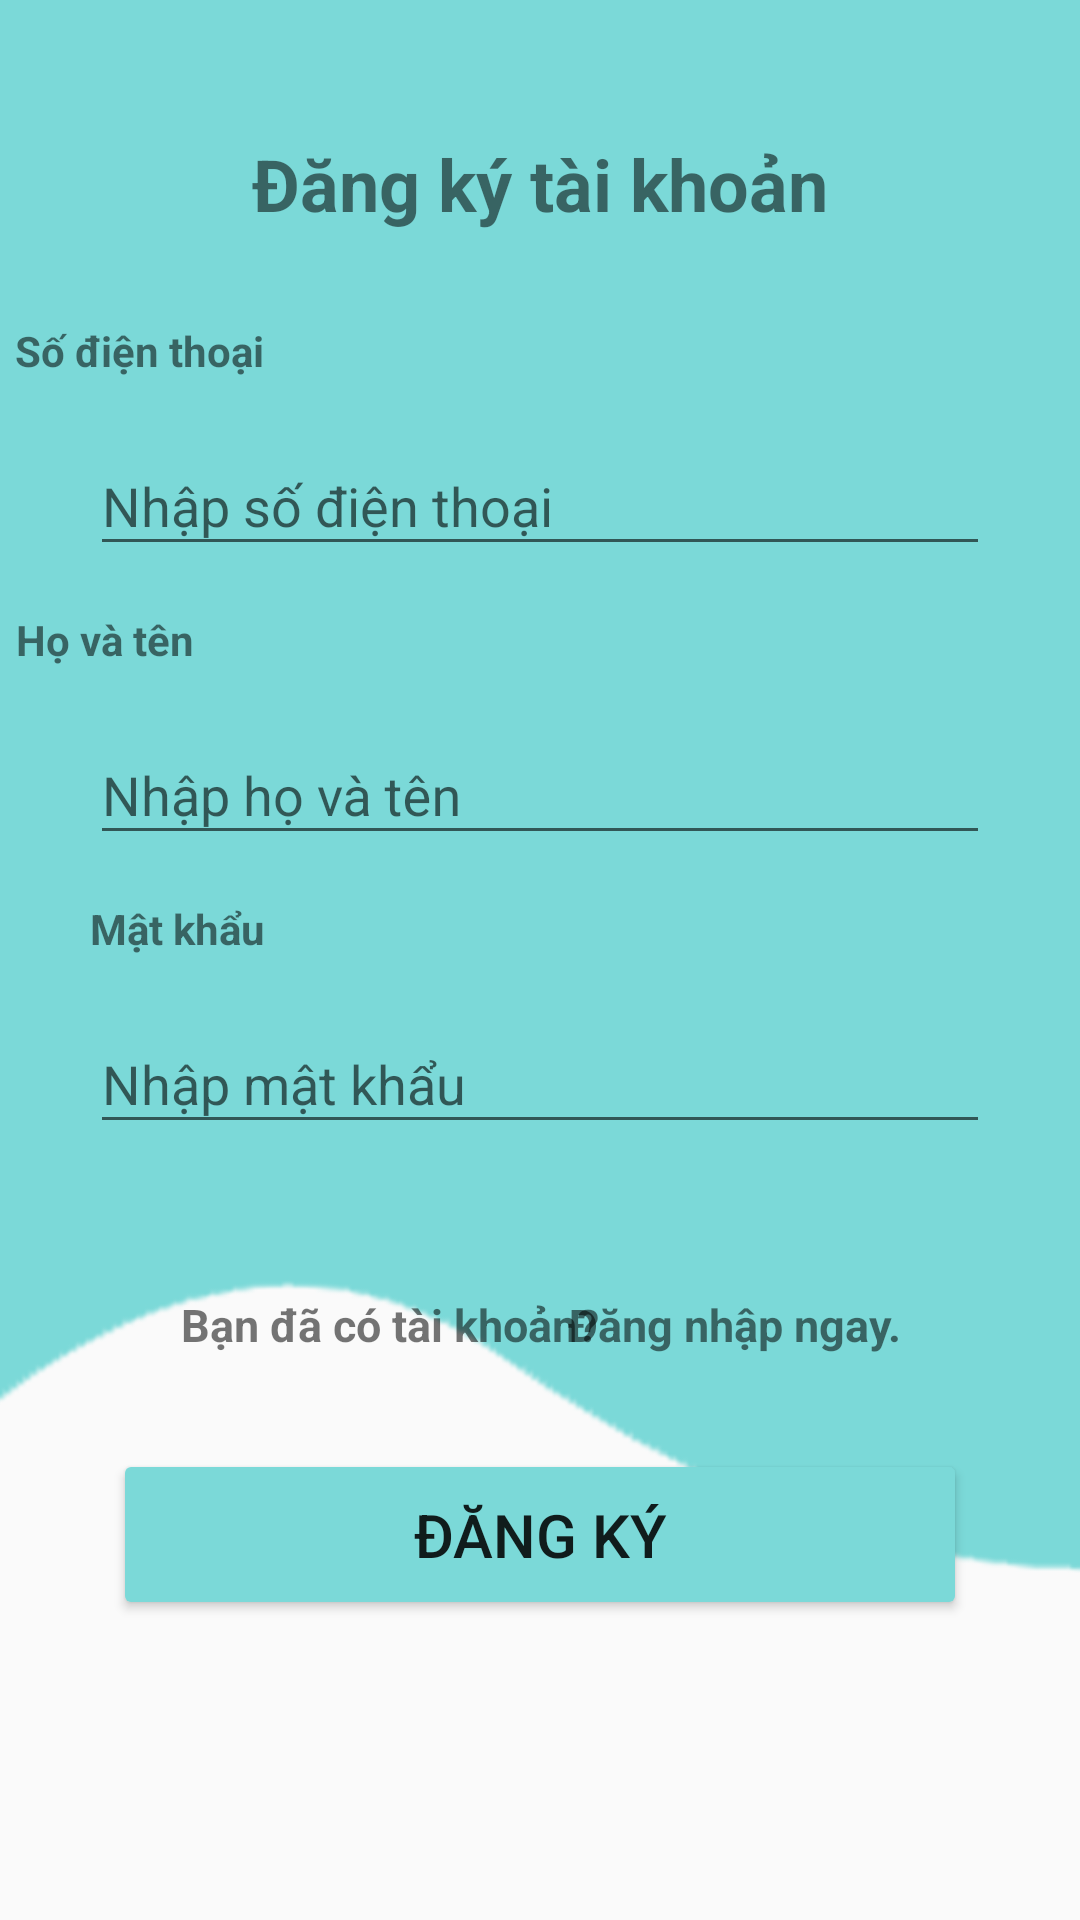

Reconstruct the res/layout file that produces this screen, plus the resources it refers to.
<!-- AndroidManifest.xml: application theme Theme.AppCompat.Light.NoActionBar -->
<!-- res/layout/fragment_register.xml -->
<?xml version="1.0" encoding="utf-8"?>
<androidx.constraintlayout.widget.ConstraintLayout xmlns:android="http://schemas.android.com/apk/res/android"
    xmlns:app="http://schemas.android.com/apk/res-auto"
    xmlns:tools="http://schemas.android.com/tools"
    android:layout_width="match_parent"
    android:layout_height="match_parent"
    tools:context=".RegisterFragment">

    <ImageView
        android:id="@+id/imageView4"
        android:layout_width="1164dp"
        android:layout_height="1243dp"
        android:layout_marginStart="-200dp"
        android:layout_marginTop="-460dp"
        app:layout_constraintEnd_toEndOf="parent"
        app:layout_constraintHorizontal_bias="0.274"
        app:layout_constraintStart_toStartOf="parent"
        app:layout_constraintTop_toTopOf="parent"
        app:srcCompat="@drawable/test" />

    <TextView
        android:id="@+id/textView6"
        android:layout_width="wrap_content"
        android:layout_height="wrap_content"
        android:layout_marginStart="50dp"
        android:layout_marginTop="45dp"
        android:layout_marginEnd="50dp"
        android:text="Đăng ký tài khoản"
        android:textSize="24sp"
        android:textStyle="bold"
        app:layout_constraintEnd_toEndOf="parent"
        app:layout_constraintStart_toStartOf="parent"
        app:layout_constraintTop_toTopOf="parent" />

    <TextView
        android:id="@+id/textView7"
        android:layout_width="wrap_content"
        android:layout_height="wrap_content"
        android:layout_marginStart="30dp"
        android:layout_marginTop="30dp"
        android:layout_marginEnd="297dp"
        android:text="Số điện thoại"
        android:textStyle="bold"
        app:layout_constraintEnd_toEndOf="parent"
        app:layout_constraintStart_toStartOf="parent"
        app:layout_constraintTop_toBottomOf="@+id/textView6" />

    <com.google.android.material.textfield.TextInputLayout
        android:id="@+id/textInputLayout3"
        android:layout_width="0dp"
        android:layout_height="wrap_content"
        android:layout_marginStart="30dp"
        android:layout_marginTop="10dp"
        android:layout_marginEnd="30dp"
        app:layout_constraintEnd_toEndOf="parent"
        app:layout_constraintStart_toStartOf="parent"
        app:layout_constraintTop_toBottomOf="@+id/textView7">

        <com.google.android.material.textfield.TextInputEditText
            android:layout_width="match_parent"
            android:layout_height="wrap_content"
            android:hint="Nhập số điện thoại"
            android:inputType="phone" />
    </com.google.android.material.textfield.TextInputLayout>

    <TextView
        android:id="@+id/textView8"
        android:layout_width="wrap_content"
        android:layout_height="wrap_content"
        android:layout_marginStart="30dp"
        android:layout_marginTop="15dp"
        android:layout_marginEnd="320dp"
        android:text="Họ và tên"
        android:textStyle="bold"
        app:layout_constraintEnd_toEndOf="parent"
        app:layout_constraintStart_toStartOf="parent"
        app:layout_constraintTop_toBottomOf="@+id/textInputLayout3" />

    <com.google.android.material.textfield.TextInputLayout
        android:id="@+id/textInputLayout4"
        android:layout_width="0dp"
        android:layout_height="wrap_content"
        android:layout_marginStart="30dp"
        android:layout_marginTop="10dp"
        android:layout_marginEnd="30dp"
        app:layout_constraintEnd_toEndOf="parent"
        app:layout_constraintStart_toStartOf="parent"
        app:layout_constraintTop_toBottomOf="@+id/textView8">

        <com.google.android.material.textfield.TextInputEditText
            android:layout_width="match_parent"
            android:layout_height="wrap_content"
            android:hint="Nhập họ và tên" />

    </com.google.android.material.textfield.TextInputLayout>

    <TextView
        android:id="@+id/textView9"
        android:layout_width="wrap_content"
        android:layout_height="wrap_content"
        android:layout_marginStart="30dp"
        android:layout_marginTop="15dp"
        android:layout_marginEnd="311dp"
        android:text="Mật khẩu"
        android:textStyle="bold"
        app:layout_constraintEnd_toEndOf="parent"
        app:layout_constraintHorizontal_bias="0.0"
        app:layout_constraintStart_toStartOf="parent"
        app:layout_constraintTop_toBottomOf="@+id/textInputLayout4" />

    <com.google.android.material.textfield.TextInputLayout
        android:id="@+id/textInputLayout5"
        android:layout_width="0dp"
        android:layout_height="wrap_content"
        android:layout_marginStart="30dp"
        android:layout_marginTop="10dp"
        android:layout_marginEnd="30dp"
        app:layout_constraintEnd_toEndOf="parent"
        app:layout_constraintStart_toStartOf="parent"
        app:layout_constraintTop_toBottomOf="@+id/textView9">

        <com.google.android.material.textfield.TextInputEditText
            android:layout_width="match_parent"
            android:layout_height="wrap_content"
            android:hint="Nhập mật khẩu"
            android:imeOptions="actionDone|actionUnspecified"
            android:password="true"
            tools:inputType="textPassword" />

    </com.google.android.material.textfield.TextInputLayout>

    <Button
        android:id="@+id/button2"
        android:layout_width="wrap_content"
        android:layout_height="wrap_content"
        android:layout_marginStart="50dp"
        android:layout_marginEnd="50dp"
        android:layout_marginBottom="100dp"
        android:backgroundTint="#7BD9D8"
        android:paddingLeft="100dp"
        android:paddingTop="15dp"
        android:paddingRight="100dp"
        android:paddingBottom="15dp"
        android:text="Đăng ký"
        android:textSize="20sp"
        app:layout_constraintBottom_toBottomOf="parent"
        app:layout_constraintEnd_toEndOf="parent"
        app:layout_constraintStart_toStartOf="parent" />

    <TextView
        android:id="@+id/textView10"
        android:layout_width="wrap_content"
        android:layout_height="wrap_content"
        android:layout_marginStart="100dp"
        android:layout_marginTop="50dp"
        android:layout_marginEnd="200dp"
        android:text="Bạn đã có tài khoản?"
        android:textSize="15sp"
        android:textStyle="bold"
        app:layout_constraintEnd_toEndOf="parent"
        app:layout_constraintStart_toStartOf="parent"
        app:layout_constraintTop_toBottomOf="@+id/textInputLayout5" />

    <TextView
        android:id="@+id/textView11"
        android:layout_width="wrap_content"
        android:layout_height="wrap_content"
        android:layout_marginStart="20dp"
        android:layout_marginTop="50dp"
        android:layout_marginEnd="90dp"
        android:onClick="onLinkClick"
        android:text="Đăng nhập ngay."
        android:textSize="15sp"
        android:textStyle="bold"
        app:layout_constraintEnd_toEndOf="parent"
        app:layout_constraintStart_toEndOf="@+id/textView10"
        app:layout_constraintTop_toBottomOf="@+id/textInputLayout5" />

</androidx.constraintlayout.widget.ConstraintLayout>
<!-- resources referenced by this layout -->
<resources>
  <!-- drawable test: png bitmap (drawable, 32069 bytes) -->
</resources>
